Run: headless pygame with SDL's dummy video driver; simulated clock (each Clock.tick advances the game by its frame time, no real sleeping); random seed 0; keys injected as events and as key.get_pressed() state; mouse plan: one left click at the window centre at the start of phase 2, then a move to the lower-right quarter at the start of phase 3.
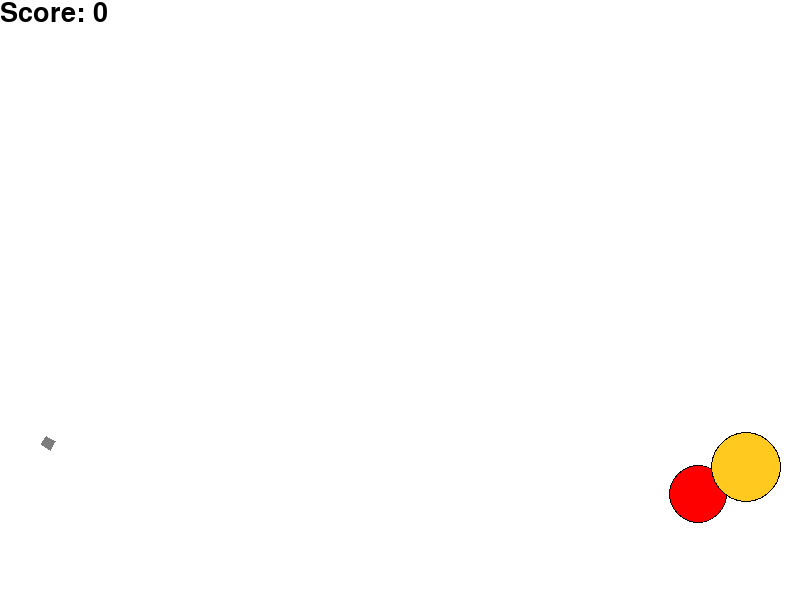
Frame 1 of 4 · flips 1–60 · no input
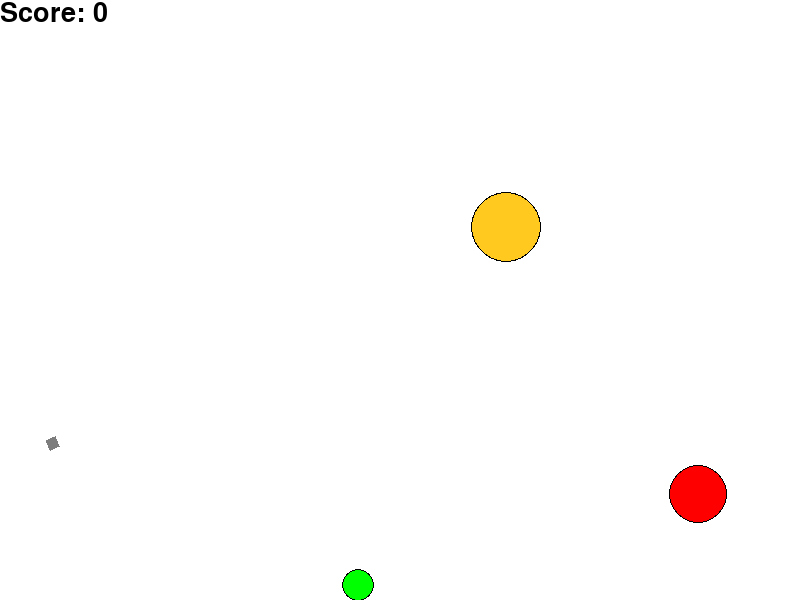
Frame 2 of 4 · flips 61–180 · clicked the window centre · tapped SPACE, RETURN · held RIGHT (→), D
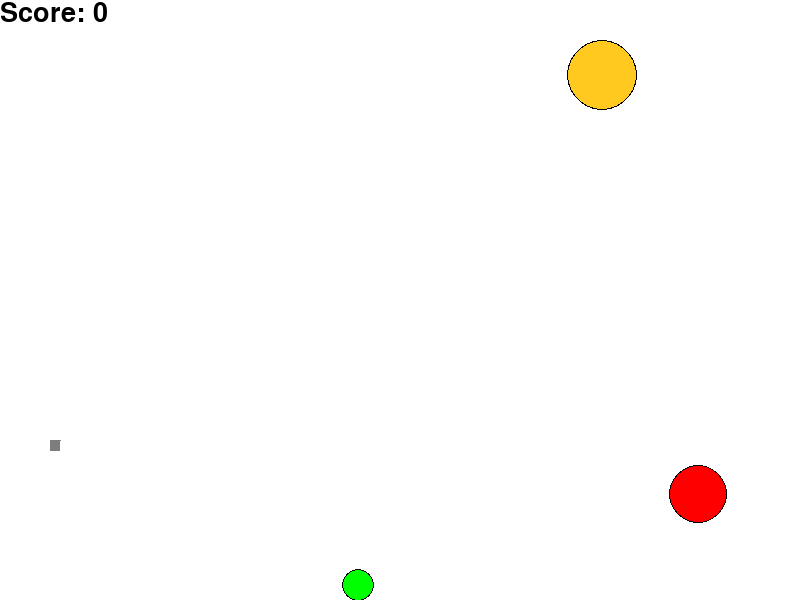
Frame 3 of 4 · flips 181–300 · moved the mouse to the lower-right quarter · held DOWN (↓), S
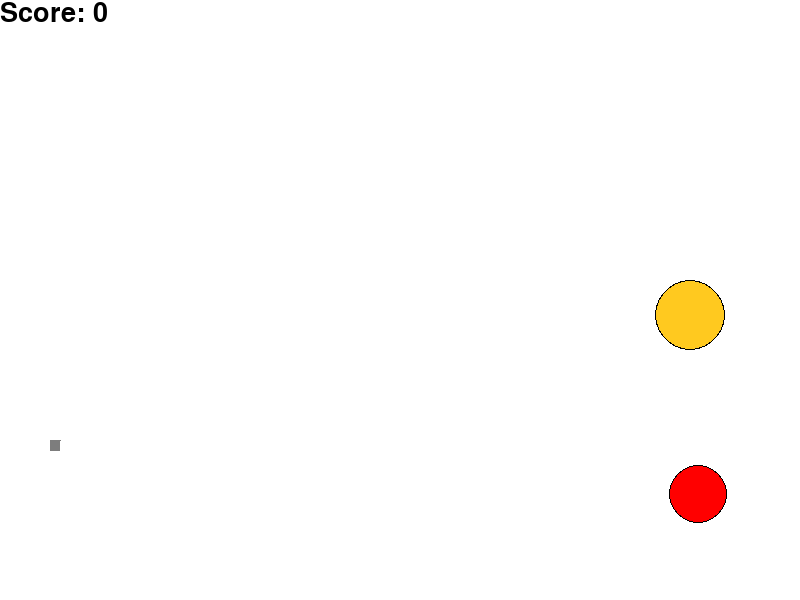
Frame 4 of 4 · flips 301–420 · held LEFT (←), A, UP (↑), W

The pygame program that drew these frames:

import math
from random import choice, randint

import pygame

pygame.font.init()

letter = pygame.display.set_mode((600, 50))
letter.fill((255, 255, 255))
localflag = False
g=1
FPS = 30

RED = 0xFF0000
BLUE = 0x0000FF
YELLOW = 0xFFC91F
GREEN = 0x00FF00
MAGENTA = 0xFF03B8
CYAN = 0x00FFCC
BLACK = (0, 0, 0)
WHITE = 0xFFFFFF
GREY = 0x7D7D7D
GAME_COLORS = [RED, BLUE, YELLOW, GREEN, MAGENTA, CYAN]
f1 = pygame.font.SysFont('Comic Sans MS', 40)

WIDTH = 800
HEIGHT = 600


class Ball:
    def __init__(self, screen: pygame.Surface, x=40, y=450):
        """ Конструктор класса ball

        Args:
        x - начальное положение мяча по горизонтали
        y - начальное положение мяча по вертикали
        """
        self.screen = screen
        self.x = int(x)
        self.y = int(y)
        self.r = 10
        self.vx = 0
        self.vy = 0
        self.color = choice(GAME_COLORS)
        self.live = 30
        self.flag = True
        self.time = 0
        self.border = BLACK

    def move(self):
        """Переместить мяч по прошествии единицы времени.

        Метод описывает перемещение мяча за один кадр перерисовки. То есть, обновляет значения
        self.x и self.y с учетом скоростей self.vx и self.vy, силы гравитации, действующей на мяч,
        и стен по краям окна (размер окна 800х600).
        """
        # FIXME
        global g
        if self.x + self.vx <= 0 or self.x + self.vx >= 800:
            self.vx = - 0.5 * self.vx
            self.vy = 0.5 * self.vy
        if self.y + self.vy <= 0 or self.y + self.vy >= 600:
            self.vy = - 0.5 * self.vy
            self.vx = 0.5 * self.vx
        self.x += + self.vx
        self.y += + self.vy
        if self.flag:
            self.vy += g
        if self.y >= 600 - self.r and abs(self.vy) <= 2:
            self.y = 600 - self.r
            self.vy = 0
            self.vx = 0
            self.flag = False
        self.time += 5
        if self.time > 600:
            self.color = WHITE
            self.border = WHITE

    def draw(self):
        pygame.draw.circle(
            self.screen,
            self.border,
            (self.x, self.y),
            self.r + 1,
        )
        pygame.draw.circle(
            self.screen,
            self.color,
            (self.x, self.y),
            self.r,
        )

    def hittest(self, obj):
        """Функция проверяет сталкивалкивается ли данный обьект с целью, описываемой в обьекте obj.

        Args:
            obj: Обьект, с которым проверяется столкновение.
        Returns:
            Возвращает True в случае столкновения мяча и цели. В противном случае возвращает False.
        """
        if (self.x - obj.x) ** 2 + (self.y - obj.y) ** 2 < (self.r + obj.r) ** 2:
            return True


class Gun:
    def __init__(self, screen, x, y):
        self.screen = screen
        self.f2_power = 10
        self.f2_on = 0
        self.an = 1
        self.color = GREY
        self.x = x
        self.y = y

    def fire2_start(self, event):
        self.f2_on = 1

    def fire2_end(self, event):
        """Выстрел мячом.

        Происходит при отпускании кнопки мыши.
        Начальные значения компонент скорости мяча vx и vy зависят от положения мыши.
        """
        if event.type == pygame.MOUSEBUTTONUP:
            global balls, bullet
            bullet += 1
            new_ball = Ball(self.screen)
            new_ball.r += 5
            self.an = math.atan2((- event.pos[1] + new_ball.y), (event.pos[0] - new_ball.x))
            new_ball.vx = self.f2_power * math.cos(self.an)
            new_ball.vy = - self.f2_power * math.sin(self.an)
            balls.append(new_ball)
            self.f2_on = 0
            self.f2_power = 10

    def targetting(self, event):
        """Прицеливание. Зависит от положения мыши."""
        if event:
            if event.pos[1] - self.x != 0:
                self.an = math.atan((self.y - event.pos[1]) / (event.pos[0] - self.x))
        if self.f2_on:
            self.color = RED
        else:
            self.color = GREY

    def draw(self):
        pygame.draw.polygon(self.screen, self.color,
                            (
                                (
                                    self.x,
                                    self.y
                                ),
                                (
                                    self.x + self.f2_power * math.cos(self.an),
                                    self.y - self.f2_power * math.sin(self.an),
                                ),
                                (
                                    self.x + self.f2_power * math.cos(self.an) - 10 * math.sin(self.an),
                                    self.y - self.f2_power * math.sin(self.an) - 10 * math.cos(self.an)
                                ),
                                (
                                    self.x - 10 * math.sin(self.an),
                                    self.y - 10 * math.cos(self.an)
                                )
                            )
                            )


    def power_up(self):
        if self.f2_on:
            if self.f2_power < 100:
                self.f2_power += 1
            self.color = RED
        else:
            self.color = GREY


class Target:
    # self.points = 0
    # self.live = 1
    # FIXME: don't work!!! How to call this functions when object is created?
    # self.new_target()
    def __init__(self, screen: pygame.Surface):
        self.points = 0
        self.x = randint(600, 750)
        self.y = randint(300, 550)
        self.r = randint(2, 50)
        self.live = 1
        self.screen = screen
        self.vx = 0
        self.vy = 0
        self.color = choice(GAME_COLORS)


    def new_target(self):
        """ Инициализация новой цели. """
        self.x = randint(600, 750)
        self.y = randint(300, 550)
        self.r = randint(6, 50)
        self.live = 1
        self.color = RED

    def hit(self, points=1):
        """Попадание шарика в цель."""
        self.points += points

    def draw(self):
        if self.live == 1:
            pygame.draw.circle(
                self.screen,
                BLACK,
                (self.x, self.y),
                self.r + 1,
            )
            pygame.draw.circle(
                self.screen,
                self.color,
                (self.x, self.y),
                self.r,
            )

class Target1(Target):

    def __init__(self, screen: pygame.Surface):
        self.points = 0
        self.x = randint(600, 750)
        self.y = randint(300, 550)
        self.r = randint(2, 50)
        self.live = 1
        self.screen = screen
        self.vx = randint(3, 4)
        self.vy = randint(3, 4)
        self.color = choice(GAME_COLORS)



    def move(self):

        if self.live == 1:
            if (self.x + self.r >= 800) or (self.x - self.r <= 400):
                self.vx = -1 * self.vx
            if (self.y + self.r >= 600) or (self.y - self.r <= 0):
                self.vy = -1 * self.vy
            self.x += self.vx
            self.y += self.vy


pygame.init()
screen = pygame.display.set_mode((WIDTH, HEIGHT))
bullet = 0
balls = []

clock = pygame.time.Clock()
gun = Gun(screen, 50, 450)
target1 = Target(screen)
target2 = Target1(screen)
finished = False
Targets = [target1, target2]
win_score = 0

while not finished:
    screen.fill(WHITE)
    gun.draw()
    target1.draw()
    target2.move()
    target2.draw()
    Score1 = 'Score: ' + str(win_score)  # отоброжение очков на экране
    score_info = f1.render(Score1, True, BLACK)
    screen.blit(score_info, (0, 0))
    pygame.display.update()
    if localflag == True:
        text = result.render(f'Вы уничтожили цели за {score} выстрелов', True, 10)
        screen.blit(text, (300, 300))
    for b in balls:
        b.draw()
    pygame.display.update()

    clock.tick(FPS)
    for event in pygame.event.get():
        if event.type == pygame.QUIT:
            finished = True
        elif event.type == pygame.MOUSEBUTTONDOWN:
            gun.fire2_start(event)
            localflag = False
        elif event.type == pygame.MOUSEBUTTONUP:
            gun.fire2_end(event)
        elif event.type == pygame.MOUSEMOTION:
            gun.targetting(event)

    for b in balls:
        b.move()
        for target in Targets:
            if b.hittest(target) and target.live:
                target.live = 0
                statusfinish = 0
                for k in Targets:
                    statusfinish += k.live
                if statusfinish == 0:
                    target.new_target()
                    score = len(balls)
                    balls = []
                    result = pygame.font.Font(None, 16)
                    localflag = True
                    for k in Targets:
                        k.live
                        k.new_target()
                    win_score += 1

    gun.power_up()



pygame.quit()
